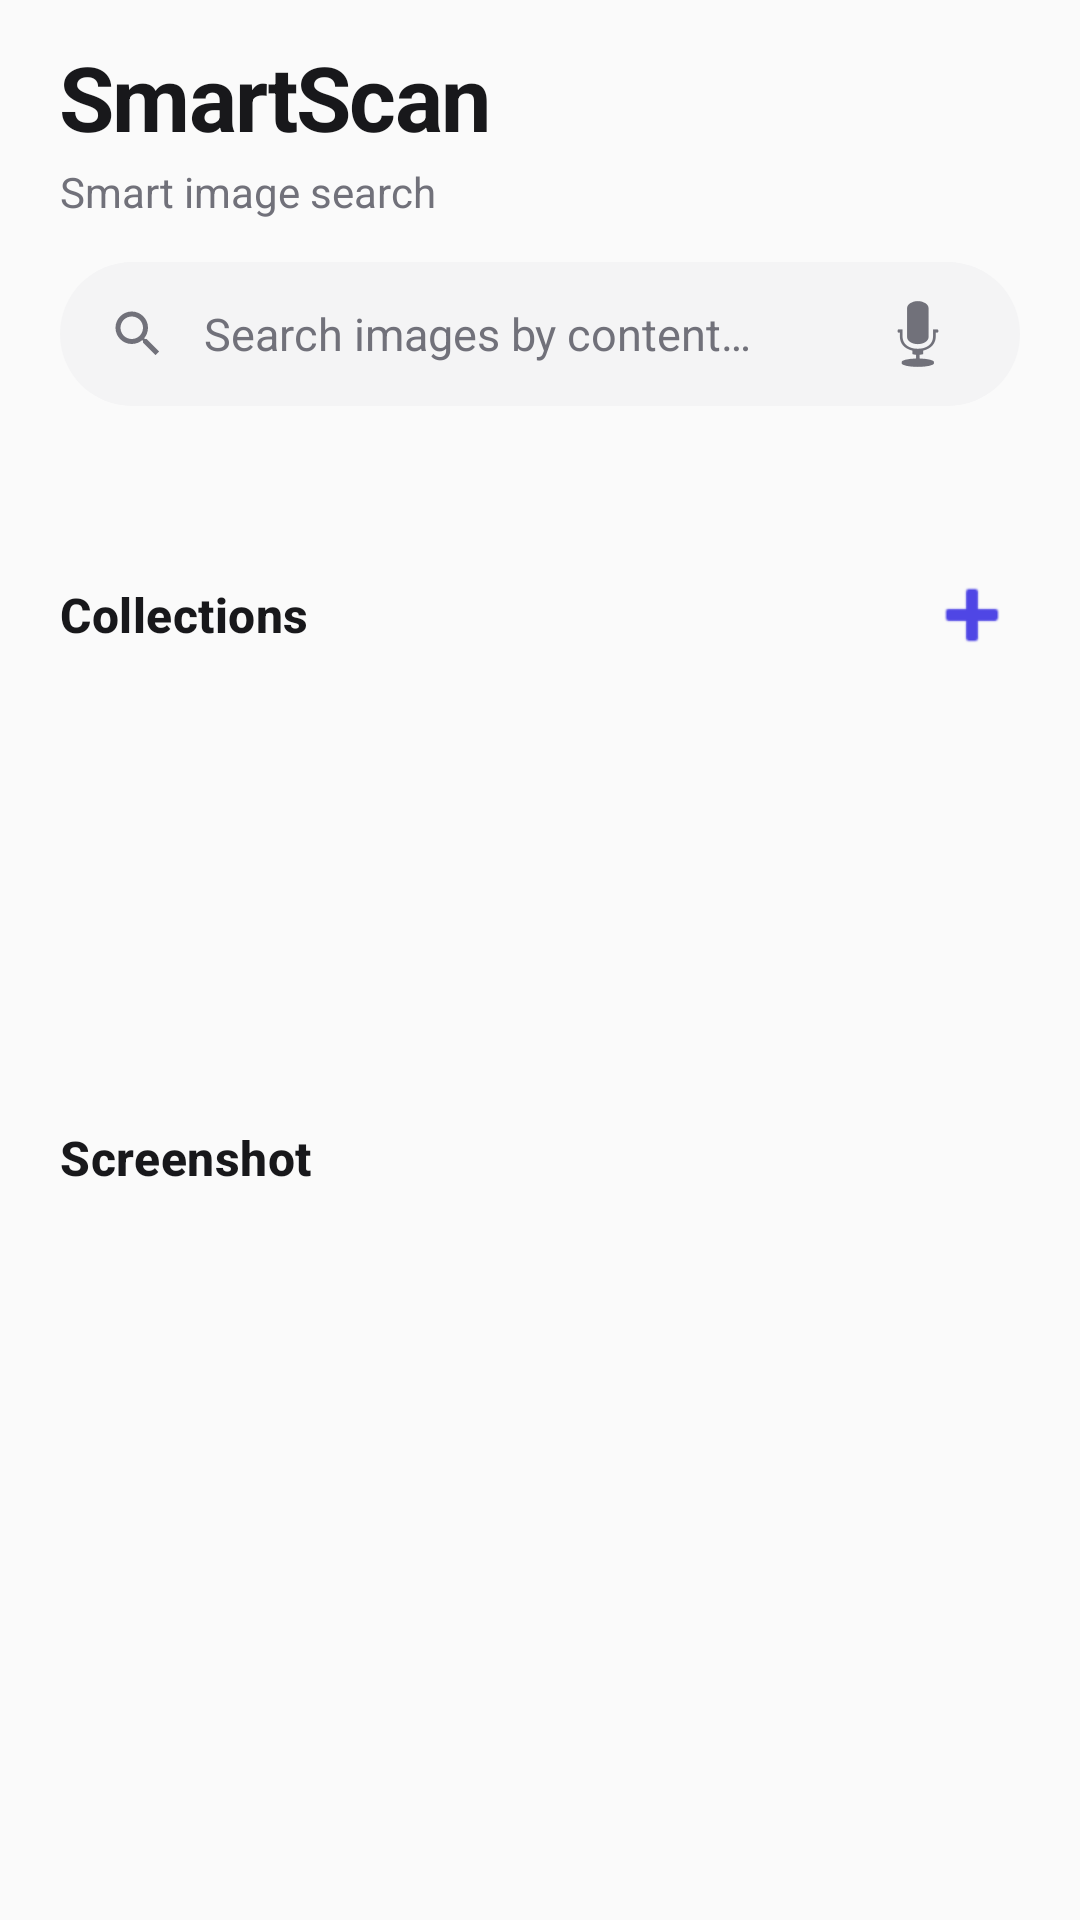

Android layout source for this screen:
<!-- AndroidManifest.xml: application theme Theme.MyApplication -->
<!-- res/layout/activity_main.xml -->
<?xml version="1.0" encoding="utf-8"?>
<androidx.coordinatorlayout.widget.CoordinatorLayout
    xmlns:android="http://schemas.android.com/apk/res/android"
    xmlns:app="http://schemas.android.com/apk/res-auto"
    xmlns:tools="http://schemas.android.com/tools"
    android:id="@+id/main"
    android:layout_width="match_parent"
    android:layout_height="match_parent"
    android:background="?android:attr/colorBackground"
    tools:context=".MainActivity">

    <com.google.android.material.appbar.AppBarLayout
        android:id="@+id/appBarLayout"
        android:layout_width="match_parent"
        android:layout_height="wrap_content"
        android:background="?android:attr/colorBackground"
        app:elevation="0dp"
        app:liftOnScroll="false">

        <LinearLayout
            android:layout_width="match_parent"
            android:layout_height="wrap_content"
            android:orientation="vertical"
            android:paddingTop="12dp"
            android:paddingBottom="8dp"
            android:paddingHorizontal="20dp">

            
            <TextView
                android:layout_width="wrap_content"
                android:layout_height="wrap_content"
                android:text="@string/app_name"
                android:textSize="30sp"
                android:textStyle="bold"
                android:fontFamily="sans-serif"
                android:letterSpacing="-0.02"
                android:textColor="?attr/colorOnSurface" />

            
            <TextView
                android:layout_width="wrap_content"
                android:layout_height="wrap_content"
                android:layout_marginTop="2dp"
                android:layout_marginBottom="14dp"
                android:text="@string/app_subtitle"
                android:textSize="14sp"
                android:fontFamily="sans-serif"
                android:textColor="?attr/colorOnSurfaceVariant" />

            
            <LinearLayout
                android:id="@+id/searchCard"
                android:layout_width="match_parent"
                android:layout_height="48dp"
                android:background="@drawable/bg_search_surface"
                android:orientation="horizontal"
                android:gravity="center_vertical"
                android:paddingStart="16dp"
                android:paddingEnd="16dp">

                <ImageView
                    android:layout_width="20dp"
                    android:layout_height="20dp"
                    android:src="@drawable/ic_search"
                    app:tint="?attr/colorOnSurfaceVariant"
                    android:contentDescription="@null" />

                <EditText
                    android:id="@+id/etSearch"
                    android:layout_width="0dp"
                    android:layout_height="match_parent"
                    android:layout_weight="1"
                    android:background="@null"
                    android:paddingStart="12dp"
                    android:paddingEnd="0dp"
                    android:hint="@string/search_hint"
                    android:textSize="15sp"
                    android:fontFamily="sans-serif"
                    android:imeOptions="actionSearch"
                    android:inputType="text"
                    android:maxLines="1"
                    android:textColor="?attr/colorOnSurface"
                    android:textColorHint="?attr/colorOnSurfaceVariant" />

                <ImageButton
                    android:id="@+id/btnVoiceSearch"
                    android:layout_width="36dp"
                    android:layout_height="36dp"
                    android:layout_marginStart="8dp"
                    android:background="@android:color/transparent"
                    android:contentDescription="@string/voice_search"
                    android:padding="6dp"
                    android:src="@android:drawable/ic_btn_speak_now"
                    app:tint="?attr/colorOnSurfaceVariant" />

            </LinearLayout>

        </LinearLayout>

    </com.google.android.material.appbar.AppBarLayout>

    
    <LinearLayout
        android:layout_width="match_parent"
        android:layout_height="match_parent"
        android:orientation="vertical"
        app:layout_behavior="@string/appbar_scrolling_view_behavior">

        
        <TextView
            android:id="@+id/tvResultCount"
            android:layout_width="match_parent"
            android:layout_height="wrap_content"
            android:layout_marginHorizontal="20dp"
            android:layout_marginTop="12dp"
            android:layout_marginBottom="6dp"
            android:textSize="13sp"
            android:fontFamily="sans-serif-medium"
            android:letterSpacing="0.03"
            android:textColor="?attr/colorOnSurfaceVariant"
            android:text="" />

        <LinearLayout
            android:id="@+id/collectionHeader"
            android:layout_width="match_parent"
            android:layout_height="wrap_content"
            android:layout_marginHorizontal="20dp"
            android:layout_marginTop="10dp"
            android:orientation="horizontal"
            android:gravity="center_vertical">

            <TextView
                android:id="@+id/tvCollectionsLabel"
                android:layout_width="0dp"
                android:layout_height="wrap_content"
                android:layout_weight="1"
                android:text="@string/collections"
                android:textSize="16sp"
                android:textStyle="bold"
                android:letterSpacing="0.01"
                android:fontFamily="sans-serif-medium"
                android:textColor="?attr/colorOnSurface" />

            <ImageButton
                android:id="@+id/btnAddCollection"
                android:layout_width="32dp"
                android:layout_height="32dp"
                android:background="@android:color/transparent"
                android:src="@android:drawable/ic_input_add"
                app:tint="?attr/colorPrimary"
                android:contentDescription="@string/create_collection" />
        </LinearLayout>

        <androidx.recyclerview.widget.RecyclerView
            android:id="@+id/rvCollections"
            android:layout_width="match_parent"
            android:layout_height="128dp"
            android:layout_marginTop="4dp"
            android:layout_marginBottom="4dp"
            android:scrollbars="none"
            android:paddingHorizontal="12dp"
            android:clipToPadding="false" />

        <TextView
            android:id="@+id/screenshotsSectionHeader"
            android:layout_width="match_parent"
            android:layout_height="wrap_content"
            android:layout_marginHorizontal="20dp"
            android:layout_marginTop="18dp"
            android:layout_marginBottom="8dp"
            android:text="@string/screenshots_section"
            android:textSize="16sp"
            android:textStyle="bold"
            android:letterSpacing="0.01"
            android:fontFamily="sans-serif-medium"
            android:textColor="?attr/colorOnSurface" />

        
        <com.google.android.material.progressindicator.LinearProgressIndicator
            android:id="@+id/progressBar"
            android:layout_width="match_parent"
            android:layout_height="wrap_content"
            android:layout_marginHorizontal="20dp"
            android:visibility="gone"
            android:indeterminate="true"
            app:trackThickness="3dp"
            app:trackCornerRadius="2dp"
            app:trackColor="@android:color/transparent"
            app:indicatorColor="?attr/colorPrimary" />

        
        <LinearLayout
            android:id="@+id/layoutEmpty"
            android:layout_width="match_parent"
            android:layout_height="0dp"
            android:layout_weight="1"
            android:orientation="vertical"
            android:gravity="center"
            android:visibility="gone"
            android:paddingHorizontal="48dp">

            <ImageView
                android:layout_width="72dp"
                android:layout_height="72dp"
                android:src="@drawable/ic_image_placeholder"
                android:alpha="0.25"
                android:contentDescription="@null" />

            <TextView
                android:id="@+id/tvEmptyMessage"
                android:layout_width="wrap_content"
                android:layout_height="wrap_content"
                android:layout_marginTop="20dp"
                android:text="@string/no_indexed_images"
                android:textSize="16sp"
                android:fontFamily="sans-serif-medium"
                android:textColor="?attr/colorOnSurfaceVariant"
                android:gravity="center"
                android:lineSpacingExtra="4dp" />

        </LinearLayout>

        
        <androidx.recyclerview.widget.RecyclerView
            android:id="@+id/rvImages"
            android:layout_width="match_parent"
            android:layout_height="0dp"
            android:layout_weight="1"
            android:clipToPadding="false"
            android:paddingHorizontal="6dp"
            android:paddingTop="4dp"
            android:paddingBottom="16dp"
            android:scrollbars="none"
            android:visibility="visible" />

    </LinearLayout>

</androidx.coordinatorlayout.widget.CoordinatorLayout>
<!-- resources referenced by this layout -->
<resources>
  <!-- drawable bg_search_surface (drawable) -->
  <?xml version="1.0" encoding="utf-8"?>
  <shape xmlns:android="http://schemas.android.com/apk/res/android"
      android:shape="rectangle">
      <solid android:color="@color/color_search_surface" />
      <corners android:radius="28dp" />
  </shape>
  <!-- drawable ic_image_placeholder (drawable) -->
  <?xml version="1.0" encoding="utf-8"?>
  <vector xmlns:android="http://schemas.android.com/apk/res/android"
      android:width="48dp"
      android:height="48dp"
      android:viewportWidth="24"
      android:viewportHeight="24">
      <path
          android:fillColor="#BDBDBD"
          android:pathData="M21,19V5c0,-1.1 -0.9,-2 -2,-2H5c-1.1,0 -2,0.9 -2,2v14c0,1.1 0.9,2 2,2h14c1.1,0 2,-0.9 2,-2zM8.5,13.5l2.5,3.01L14.5,12l4.5,6H5l3.5,-4.5z" />
  </vector>
  <!-- drawable ic_search (drawable) -->
  <?xml version="1.0" encoding="utf-8"?>
  <vector xmlns:android="http://schemas.android.com/apk/res/android"
      android:width="24dp"
      android:height="24dp"
      android:viewportWidth="24"
      android:viewportHeight="24">
      <path
          android:fillColor="#000000"
          android:pathData="M15.5,14h-0.79l-0.28-0.27C15.41,12.59 16,11.11 16,9.5 16,5.91 13.09,3 9.5,3S3,5.91 3,9.5 5.91,16 9.5,16c1.61,0 3.09-0.59 4.23-1.57l0.27,0.28v0.79l5,4.99L20.49,19l-4.99-5zM9.5,14C7.01,14 5,11.99 5,9.5S7.01,5 9.5,5 14,7.01 14,9.5 11.99,14 9.5,14z" />
  </vector>
  <string name="app_name">SmartScan</string>
  <string name="app_subtitle">Smart image search</string>
  <string name="collections">Collections</string>
  <string name="create_collection">Create collection</string>
  <string name="no_indexed_images">No images saved yet</string>
  <string name="screenshots_section">Screenshot</string>
  <string name="search_hint">Search images by content…</string>
  <string name="voice_search">Voice search</string>
  <style name="Theme.MyApplication" parent="Base.Theme.MyApplication" />
  <color name="color_search_surface">#F4F4F5</color>
  <color name="color_primary">#4F46E5</color>
  <color name="color_primary_container">#E0E7FF</color>
  <color name="color_on_primary">#FFFFFF</color>
  <color name="color_on_primary_container">#1E1B4B</color>
  <color name="color_secondary">#E11D48</color>
  <color name="color_secondary_container">#FFE4E6</color>
  <color name="color_tertiary">#0D9488</color>
  <color name="color_tertiary_container">#CCFBF1</color>
  <color name="color_background">#FAFAFA</color>
  <color name="color_surface">#FFFFFF</color>
  <color name="color_surface_variant">#F4F4F5</color>
  <color name="color_on_surface">#18181B</color>
  <color name="color_on_surface_variant">#71717A</color>
  <color name="color_outline">#D4D4D8</color>
  <style name="ThemeOverlay.SmartScan.MaterialAlertDialog" parent="ThemeOverlay.Material3.MaterialAlertDialog">
          <item name="shapeAppearanceOverlay">@style/ShapeAppearance.SmartScan.AlertDialog</item>
      </style>
  <style name="ShapeAppearance.SmartScan.AlertDialog" parent="ShapeAppearance.Material3.LargeComponent">
          <item name="cornerSize">22dp</item>
      </style>
</resources>
